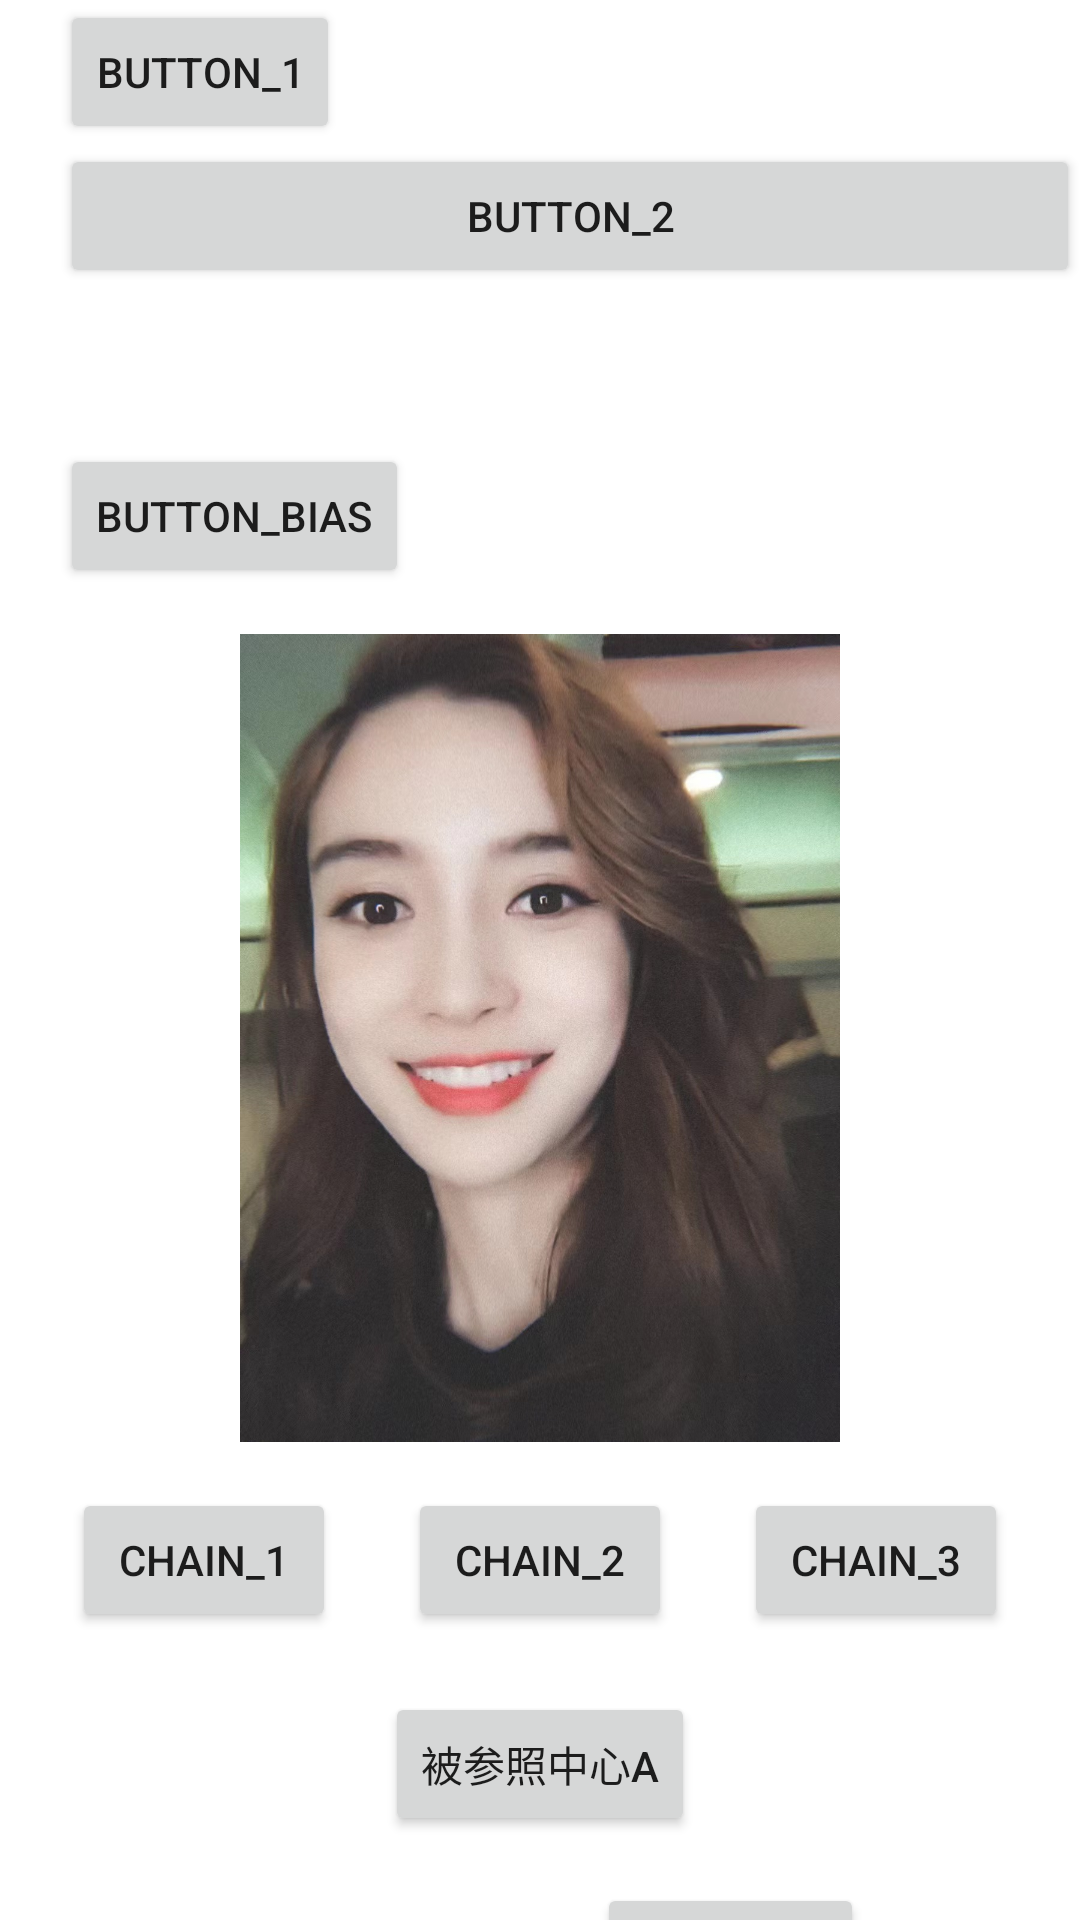

Layout XML and referenced resources for this Android screen:
<!-- AndroidManifest.xml: application theme Theme.CustomDrugView -->
<!-- res/layout/activity_constraint.xml -->
<?xml version="1.0" encoding="utf-8"?>
<androidx.constraintlayout.widget.ConstraintLayout xmlns:android="http://schemas.android.com/apk/res/android"
    xmlns:app="http://schemas.android.com/apk/res-auto"
    xmlns:tools="http://schemas.android.com/tools"
    android:layout_width="match_parent"
    android:layout_height="match_parent"
    tools:context=".ConstraintActivity">

    <androidx.constraintlayout.widget.Guideline
        android:id="@+id/guideline_vertical"
        android:layout_width="wrap_content"
        android:layout_height="wrap_content"
        android:orientation="vertical"
        app:layout_constraintGuide_begin="20dp" />

    <Button
        android:id="@+id/button_1"
        android:layout_width="wrap_content"
        android:layout_height="wrap_content"
        android:text="button_1"
        app:layout_constraintStart_toStartOf="@id/guideline_vertical"
        app:layout_constraintTop_toTopOf="parent"
        tools:ignore="HardcodedText" />

    
    <Button
        android:id="@+id/button_2"
        android:layout_width="0dp"
        android:layout_height="wrap_content"
        android:text="button_2"
        app:layout_constraintEnd_toEndOf="parent"
        app:layout_constraintStart_toStartOf="@id/guideline_vertical"
        app:layout_constraintTop_toBottomOf="@id/button_1"
        tools:ignore="HardcodedText" />

    
    <Button
        android:id="@+id/button_3"
        android:layout_width="wrap_content"
        android:layout_height="wrap_content"
        android:text="button_bias"
        app:layout_constraintBottom_toBottomOf="parent"
        app:layout_constraintStart_toStartOf="@id/guideline_vertical"
        app:layout_constraintTop_toTopOf="parent"
        app:layout_constraintVertical_bias="0.25"
        tools:ignore="HardcodedText" />

    
    <ImageView
        android:id="@+id/iv"
        android:layout_width="200dp"
        android:layout_height="0dp"
        android:src="@drawable/baby"
        app:layout_constraintDimensionRatio="2:3"
        app:layout_constraintEnd_toEndOf="parent"
        app:layout_constraintStart_toStartOf="parent"
        app:layout_constraintTop_toBottomOf="@id/button_3"
        tools:ignore="ContentDescription" />

    
    <Button
        android:id="@+id/btn_chain_1"
        android:layout_width="wrap_content"
        android:layout_height="wrap_content"
        android:text="chain_1"
        app:layout_constraintEnd_toStartOf="@id/btn_chain_2"
        app:layout_constraintHorizontal_chainStyle="spread"
        app:layout_constraintStart_toStartOf="parent"
        app:layout_constraintTop_toBottomOf="@id/iv"
        tools:ignore="HardcodedText" />

    <Button
        android:id="@+id/btn_chain_2"
        android:layout_width="wrap_content"
        android:layout_height="wrap_content"
        android:text="chain_2"
        app:layout_constraintEnd_toStartOf="@id/btn_chain_3"
        app:layout_constraintHorizontal_chainStyle="spread"
        app:layout_constraintStart_toEndOf="@id/btn_chain_1"
        app:layout_constraintTop_toBottomOf="@id/iv"
        tools:ignore="HardcodedText" />

    <Button
        android:id="@+id/btn_chain_3"
        android:layout_width="wrap_content"
        android:layout_height="wrap_content"
        android:text="chain_3"
        app:layout_constraintEnd_toEndOf="parent"
        app:layout_constraintHorizontal_chainStyle="spread"
        app:layout_constraintStart_toEndOf="@id/btn_chain_2"
        app:layout_constraintTop_toBottomOf="@id/iv"
        tools:ignore="HardcodedText" />
    

    
    <Button
        android:id="@+id/btn_center"
        android:layout_width="wrap_content"
        android:layout_height="wrap_content"
        android:layout_marginTop="20dp"
        android:text="被参照中心A"
        app:layout_constraintEnd_toEndOf="parent"
        app:layout_constraintStart_toStartOf="parent"
        app:layout_constraintTop_toBottomOf="@id/btn_chain_1"
        tools:ignore="HardcodedText" />

    <Button
        android:layout_width="wrap_content"
        android:layout_height="wrap_content"
        android:text="圆角定位B"
        app:layout_constraintCircle="@id/btn_center"
        app:layout_constraintCircleAngle="135"
        app:layout_constraintCircleRadius="90dp"
        tools:ignore="HardcodedText" />
    


</androidx.constraintlayout.widget.ConstraintLayout>
<!-- resources referenced by this layout -->
<resources>
  <!-- drawable baby: jpg bitmap (drawable, 334350 bytes) -->
  <style name="Theme.CustomDrugView" parent="Theme.MaterialComponents.DayNight.DarkActionBar">
          
          <item name="colorPrimary">@color/purple_500</item>
          <item name="colorPrimaryVariant">@color/purple_700</item>
          <item name="colorOnPrimary">@color/white</item>
          
          <item name="colorSecondary">@color/teal_200</item>
          <item name="colorSecondaryVariant">@color/teal_700</item>
          <item name="colorOnSecondary">@color/black</item>
          
          <item name="android:statusBarColor" tools:targetApi="l">?attr/colorPrimaryVariant</item>
          
      </style>
  
      //TextView样式
  <color name="purple_500">#FF6200EE</color>
  <color name="purple_700">#FF3700B3</color>
  <color name="white">#FFFFFFFF</color>
  <color name="teal_200">#FF03DAC5</color>
  <color name="teal_700">#FF018786</color>
  <color name="black">#FF000000</color>
</resources>
